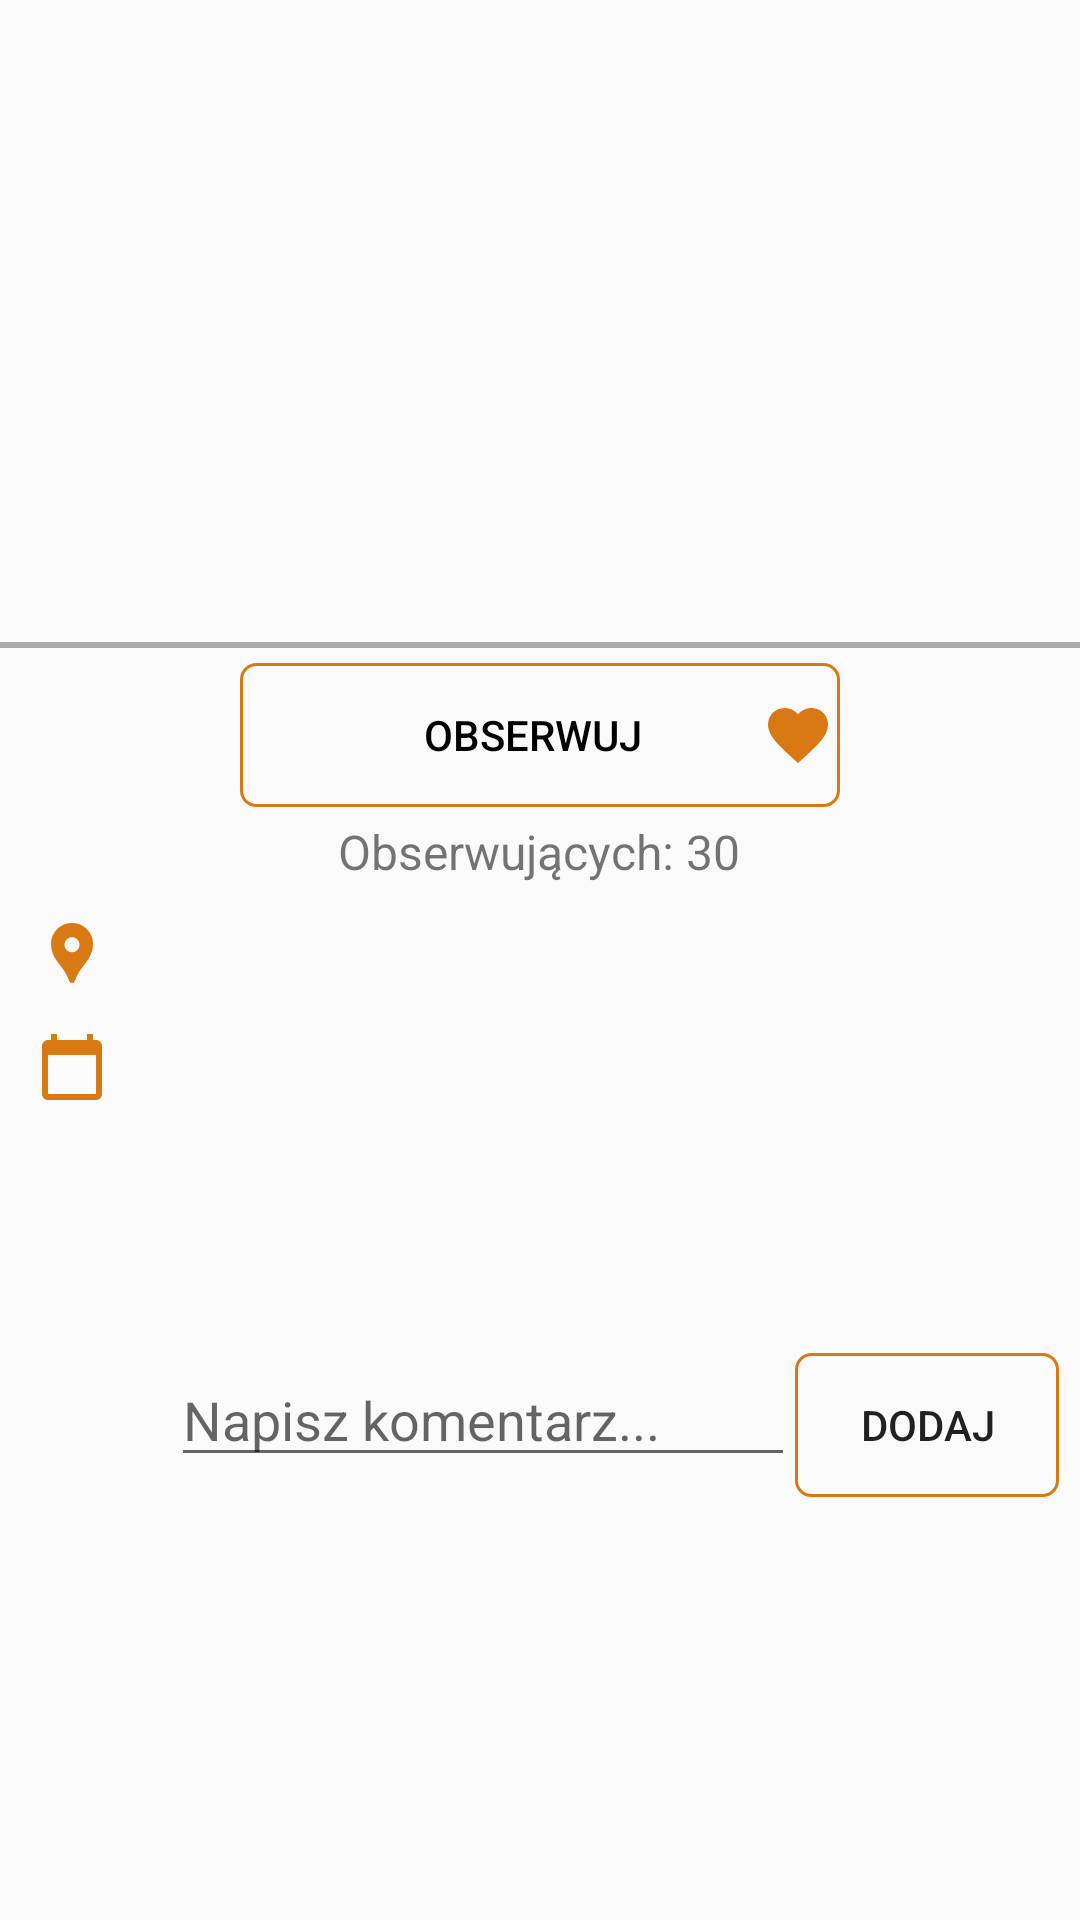

Write the Android layout XML for this screen, with the resource values it uses.
<!-- AndroidManifest.xml: application theme Theme.DriveFest -->
<!-- res/layout/fragment_event_desc.xml -->
<?xml version="1.0" encoding="utf-8"?>
<androidx.coordinatorlayout.widget.CoordinatorLayout xmlns:android="http://schemas.android.com/apk/res/android"
    xmlns:tools="http://schemas.android.com/tools"
    android:layout_width="match_parent"
    android:layout_height="match_parent"
    tools:context=".EventDescFragment"
    android:id="@+id/eventdesc">

    <androidx.core.widget.NestedScrollView
        android:id="@+id/event_desc"
        android:layout_width="match_parent"
        android:layout_height="wrap_content"
        android:fitsSystemWindows="true"
        android:layout_marginTop="-34dp">

        <LinearLayout
            android:layout_width="match_parent"
            android:layout_height="wrap_content"
            android:orientation="vertical">

            <ImageView
                android:id="@+id/eventDesc_image"
                android:layout_width="match_parent"
                android:layout_height="200dp"/>

            <TextView
                android:id="@+id/eventDesc_title"
                android:layout_width="wrap_content"
                android:layout_height="wrap_content"
                android:text=""
                android:textStyle="bold"
                android:ellipsize="end"
                android:maxLines="3"
                android:scrollHorizontally="true"
                android:textSize="25sp"
                android:padding="7dp"/>

            <View
                android:layout_width="match_parent"
                android:layout_height="2dp"
                android:background="@android:color/darker_gray" />

            <LinearLayout
                android:layout_width="match_parent"
                android:layout_height="wrap_content"
                android:orientation="vertical"
                android:padding="5dp"
                android:layout_gravity="center">

                <Button
                    android:id="@+id/eventDesc_btn_follow"
                    android:layout_width="200dp"
                    android:layout_height="wrap_content"
                    android:text="Obserwuj"
                    android:padding="2dp"
                    android:textSize="14sp"
                    android:layout_gravity="center"
                    android:background="@drawable/custom_button"
                    android:drawablePadding="-20dp"
                    android:textColor="@color/black"
                    android:drawableEnd="@drawable/ic_favorite" />

                <TextView
                    android:id="@+id/eventDesc_followers"
                    android:layout_width="wrap_content"
                    android:layout_height="wrap_content"
                    android:text="Obserwujących: 30"
                    android:padding="4dp"
                    android:textSize="16sp"
                    android:layout_gravity="center"/>

                <TextView
                    android:id="@+id/eventDesc_city"
                    android:layout_width="wrap_content"
                    android:layout_height="wrap_content"
                    android:drawableStart="@drawable/ic_location"
                    android:text=""
                    android:padding="7dp"
                    android:drawablePadding="3dp"
                    android:textSize="16sp"/>

                <TextView
                    android:id="@+id/eventDesc_date"
                    android:layout_width="wrap_content"
                    android:layout_height="wrap_content"
                    android:drawableStart="@drawable/ic_date"
                    android:text=""
                    android:padding="7dp"
                    android:drawablePadding="3dp"
                    android:textSize="16sp"/>
            </LinearLayout>

            <TextView
                android:id="@+id/eventDesc_text"
                android:layout_width="wrap_content"
                android:layout_height="wrap_content"
                android:text=""
                android:scrollHorizontally="true"
                android:textSize="16sp"
                android:padding="7dp"/>

            <LinearLayout
                android:layout_width="match_parent"
                android:layout_height="wrap_content"
                android:orientation="vertical"
                android:layout_gravity="center">

                <TextView
                    android:id="@+id/eventDesc_tags"
                    android:layout_width="wrap_content"
                    android:layout_height="wrap_content"
                    android:text=""
                    android:scrollHorizontally="true"
                    android:textSize="16sp"
                    android:padding="7dp"/>
            </LinearLayout>

            <LinearLayout
                android:layout_width="match_parent"
                android:layout_height="wrap_content"
                android:orientation="horizontal"
                android:paddingStart="7dp"
                android:paddingEnd="7dp"
                >

                <ImageView
                    android:id="@+id/eventDesc_usr_pic"
                    android:layout_width="50dp"
                    android:layout_height="50dp"
                    tools:srcCompat="@tools:sample/avatars"/>

                <EditText
                    android:id="@+id/commentEditText"
                    android:layout_width="0dp"
                    android:layout_height="wrap_content"
                    android:hint="Napisz komentarz..."
                    android:layout_weight="1"/>

                <Button
                    android:id="@+id/commentBtn"
                    android:layout_width="wrap_content"
                    android:layout_height="wrap_content"
                    android:text="Dodaj"
                    android:background="@drawable/custom_button"/>
            </LinearLayout>
            <LinearLayout
                android:layout_width="match_parent"
                android:layout_height="match_parent"
                android:orientation="vertical">
                <androidx.recyclerview.widget.RecyclerView
                    android:id="@+id/comment_list"
                    android:layout_width="match_parent"
                    android:layout_height="wrap_content"
                    android:layout_gravity="bottom"/>

            </LinearLayout>

        </LinearLayout>
    </androidx.core.widget.NestedScrollView>


</androidx.coordinatorlayout.widget.CoordinatorLayout>
<!-- resources referenced by this layout -->
<resources>
  <color name="black">#FF000000</color>
  <!-- drawable custom_button (drawable) -->
  <?xml version="1.0" encoding="utf-8"?>
  <shape xmlns:android="http://schemas.android.com/apk/res/android" android:shape="rectangle">
      <stroke android:color="#D97914" android:width="1dp"/>
      <corners android:radius="5dp"/>
  </shape>
  <!-- drawable ic_date (drawable) -->
  <vector xmlns:android="http://schemas.android.com/apk/res/android" android:height="24dp" android:tint="#D97914" android:viewportHeight="24" android:viewportWidth="24" android:width="24dp">
        
      <path android:fillColor="@android:color/white" android:pathData="M20,3h-1L19,1h-2v2L7,3L7,1L5,1v2L4,3c-1.1,0 -2,0.9 -2,2v16c0,1.1 0.9,2 2,2h16c1.1,0 2,-0.9 2,-2L22,5c0,-1.1 -0.9,-2 -2,-2zM20,21L4,21L4,8h16v13z"/>
      
  </vector>
  <!-- drawable ic_favorite (drawable) -->
  <vector xmlns:android="http://schemas.android.com/apk/res/android" android:height="24dp" android:tint="#D97914" android:viewportHeight="24" android:viewportWidth="24" android:width="24dp">
        
      <path android:fillColor="@android:color/white" android:pathData="M12,21.35l-1.45,-1.32C5.4,15.36 2,12.28 2,8.5 2,5.42 4.42,3 7.5,3c1.74,0 3.41,0.81 4.5,2.09C13.09,3.81 14.76,3 16.5,3 19.58,3 22,5.42 22,8.5c0,3.78 -3.4,6.86 -8.55,11.54L12,21.35z"/>
      
  </vector>
  <!-- drawable ic_location (drawable) -->
  <vector xmlns:android="http://schemas.android.com/apk/res/android" android:height="24dp" android:tint="#D97914" android:viewportHeight="24" android:viewportWidth="24" android:width="24dp">
        
      <path android:fillColor="@android:color/white" android:pathData="M12,2L12,2C8.13,2 5,5.13 5,9c0,1.74 0.5,3.37 1.41,4.84c0.95,1.54 2.2,2.86 3.16,4.4c0.47,0.75 0.81,1.45 1.17,2.26C11,21.05 11.21,22 12,22h0c0.79,0 1,-0.95 1.25,-1.5c0.37,-0.81 0.7,-1.51 1.17,-2.26c0.96,-1.53 2.21,-2.85 3.16,-4.4C18.5,12.37 19,10.74 19,9C19,5.13 15.87,2 12,2zM12,11.75c-1.38,0 -2.5,-1.12 -2.5,-2.5s1.12,-2.5 2.5,-2.5s2.5,1.12 2.5,2.5S13.38,11.75 12,11.75z"/>
      
  </vector>
  <style name="Theme.DriveFest" parent="Base.Theme.DriveFest" />
  <style name="Base.Theme.DriveFest" parent="Theme.AppCompat.Light.NoActionBar">
          
          
      </style>
</resources>
